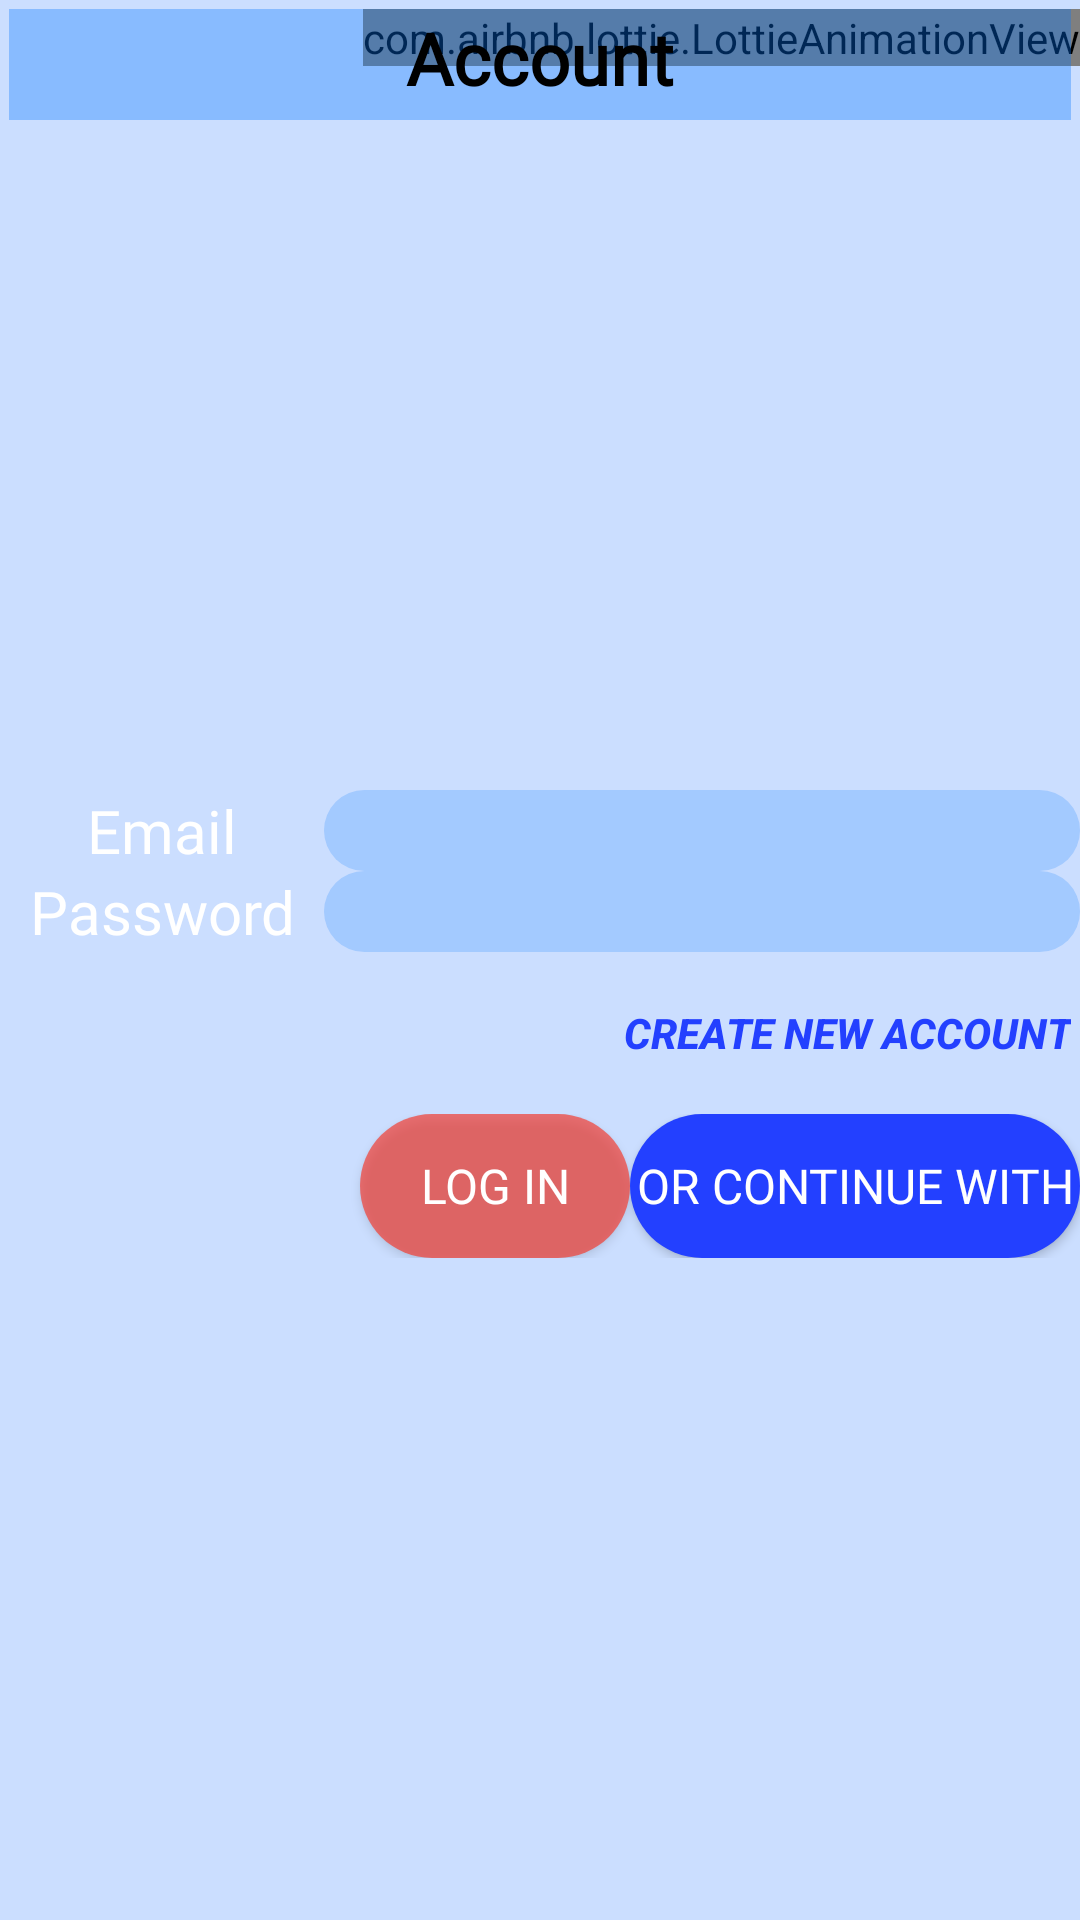

Write the Android layout XML for this screen, with the resource values it uses.
<!-- AndroidManifest.xml: application theme Theme.RenderingWithYou -->
<!-- res/layout/fragment_login_form.xml -->
<?xml version="1.0" encoding="utf-8"?>
<RelativeLayout xmlns:android="http://schemas.android.com/apk/res/android"
    android:layout_width="match_parent"
    android:layout_height="match_parent"
    xmlns:app="http://schemas.android.com/apk/res-auto"
    android:background="#330077ff"
    android:alpha="1">

    <com.airbnb.lottie.LottieAnimationView
        android:id="@+id/btnClose"
        android:layout_width="wrap_content"
        android:layout_height="wrap_content"
        android:layout_alignParentRight="true"
        android:layout_alignParentTop="true"
        android:layout_marginStart="@dimen/default_margin"
        android:layout_marginTop="@dimen/default_margin"

        app:lottie_autoPlay="false"
        app:lottie_loop="false"
        app:lottie_fileName="animated_ui/btn_exit.json"/>

    <TextView
        android:id="@+id/tvTile"
        android:layout_width="match_parent"
        android:layout_height="37dp"
        android:text="Account"
        style="@style/tile_1"
        android:background="@color/light_blue_2"
        android:fontFamily="@font/lalezar"/>

    <RelativeLayout
        android:layout_width="match_parent"
        android:layout_height="fill_parent"
        android:layout_below="@+id/tvTile">
        <LinearLayout
            android:layout_width="wrap_content"
            android:layout_height="wrap_content"
            android:orientation="vertical"
            android:layout_centerInParent="true">

            <LinearLayout
                android:layout_width="match_parent"
                android:layout_height="0sp"
                android:layout_weight="1"
                android:gravity="center">

                <LinearLayout
                    android:layout_width="match_parent"
                    android:layout_height="match_parent"
                    android:orientation="horizontal"
                    android:gravity="center">

                    <TextView
                        android:layout_width="0sp"
                        android:layout_height="wrap_content"
                        android:layout_weight="3"
                        android:fontFamily="@font/bangers"
                        android:text="Email"
                        android:textAlignment="center"
                        android:textColor="@color/white"
                        android:textSize="@dimen/medium_text_size"
                        android:typeface="monospace"/>

                    <EditText
                        android:id="@+id/etEmail"
                        android:layout_width="0sp"
                        android:layout_height="wrap_content"
                        android:layout_weight="7"
                        android:textSize="@dimen/medium_text_size"
                        android:background="@drawable/light_blue_round_background"
                        android:textAlignment="center"
                        android:typeface="monospace"
                        android:foreground="?attr/selectableItemBackground"/>

                </LinearLayout>

            </LinearLayout>

            <LinearLayout
                android:layout_width="match_parent"
                android:layout_height="0sp"
                android:layout_weight="1">
                <LinearLayout
                    android:layout_width="match_parent"
                    android:layout_height="match_parent"
                    android:orientation="horizontal"
                    android:gravity="center">

                    <TextView
                        android:layout_width="0sp"
                        android:layout_height="wrap_content"
                        android:textSize="@dimen/medium_text_size"
                        android:layout_weight="3"
                        android:text="Password"
                        android:typeface="monospace"
                        android:textAlignment="center"
                        android:textColor="@color/white"
                        android:fontFamily="@font/bangers"/>

                    <EditText
                        android:id="@+id/etPassword"
                        android:layout_width="0sp"
                        android:layout_height="wrap_content"
                        android:layout_weight="7"
                        android:textSize="@dimen/medium_text_size"
                        android:background="@drawable/light_blue_round_background"
                        android:textAlignment="center"
                        android:typeface="monospace"
                        android:inputType="textPassword"
                        android:foreground="?attr/selectableItemBackground"/>

                </LinearLayout>
            </LinearLayout>

            <LinearLayout
                android:layout_width="match_parent"
                android:layout_height="0sp"
                android:layout_weight="0.5">
                <RelativeLayout
                    android:layout_width="match_parent"
                    android:layout_height="match_parent">

                    <androidx.appcompat.widget.AppCompatButton
                        android:id="@+id/btnCreateAccount"
                        android:layout_width="wrap_content"
                        android:layout_height="wrap_content"
                        android:layout_alignParentTop="true"
                        android:layout_alignParentEnd="true"
                        android:layout_marginStart="@dimen/default_margin"
                        android:layout_marginTop="@dimen/default_margin"
                        android:layout_marginEnd="@dimen/default_margin"
                        android:layout_marginBottom="@dimen/default_margin"
                        android:background="@null"
                        android:text="Create new account"
                        android:textColor="@color/dark_blue"
                        android:textStyle="bold|italic"
                        android:foreground="?attr/selectableItemBackground"/>

                </RelativeLayout>
            </LinearLayout>

            <LinearLayout
                android:layout_width="match_parent"
                android:layout_height="0sp"
                android:layout_weight="1"
                android:gravity="right"
                android:orientation="horizontal"
                android:weightSum="12">

                <androidx.appcompat.widget.AppCompatButton
                    android:id="@+id/btnLogin"
                    android:layout_width="0sp"
                    android:layout_height="wrap_content"
                    android:layout_weight="3"
                    android:background="@drawable/light_red_round_background"
                    android:fontFamily="@font/bangers"
                    android:text="Log In"
                    android:textColor="@color/white"
                    android:textSize="@dimen/small_text_size"
                    android:foreground="?attr/selectableItemBackground"/>

                <androidx.appcompat.widget.AppCompatButton
                    android:id="@+id/btnContinueWith"
                    android:layout_width="0sp"
                    android:layout_height="match_parent"
                    android:gravity="center"
                    android:layout_weight="5"
                    android:fontFamily="@font/bangers"
                    android:background="@drawable/dark_blue_round_background"
                    android:text="or continue with"
                    android:textColor="@color/white"
                    android:textSize="@dimen/small_text_size"
                    android:foreground="?attr/selectableItemBackground"/>

            </LinearLayout>

        </LinearLayout>
    </RelativeLayout>


</RelativeLayout>
<!-- resources referenced by this layout -->
<resources>
  <color name="dark_blue">#ff2340ff</color>
  <color name="light_blue_2">#550077FF</color>
  <color name="white">#FFFFFFFF</color>
  <dimen name="default_margin">3sp</dimen>
  <dimen name="medium_text_size">20sp</dimen>
  <dimen name="small_text_size">16sp</dimen>
  <!-- drawable dark_blue_round_background (drawable) -->
  <?xml version="1.0" encoding="utf-8"?>
  <shape xmlns:android="http://schemas.android.com/apk/res/android">
      <solid android:color="@color/dark_blue" /> 
      <corners android:radius="100dp" /> 
  </shape>
  <!-- drawable light_blue_round_background (drawable) -->
  <?xml version="1.0" encoding="utf-8"?>
  <shape xmlns:android="http://schemas.android.com/apk/res/android">
      <solid android:color="@color/light_blue" /> 
      <corners android:radius="100dp" /> 
  </shape>
  <!-- drawable light_red_round_background (drawable) -->
  <?xml version="1.0" encoding="utf-8"?>
  <shape xmlns:android="http://schemas.android.com/apk/res/android">
      <solid android:color="@color/light_red" /> 
      <corners android:radius="100dp" /> 
  </shape>
  <style name="tile_1">
          <item name="android:textSize">@dimen/large_text_size</item>
          <item name="android:textStyle">bold</item>
          <item name="android:textColor">@color/black</item>
          <item name="android:background">@color/transparent</item>
          <item name="android:textAlignment">center</item>
          <item name="android:layout_margin">@dimen/default_margin</item>
          <item name="android:typeface">monospace</item>
      </style>
  <style name="Theme.RenderingWithYou" parent="Base.Theme.RenderingWithYou" />
  <color name="light_blue">#330077FF</color>
  <color name="light_red">#aaf7382a</color>
  <dimen name="large_text_size">24sp</dimen>
  <color name="black">#FF000000</color>
  <color name="transparent">#00000000</color>
  <style name="Base.Theme.RenderingWithYou" parent="Theme.Material3.DayNight.NoActionBar">
          
          
      </style>
</resources>
